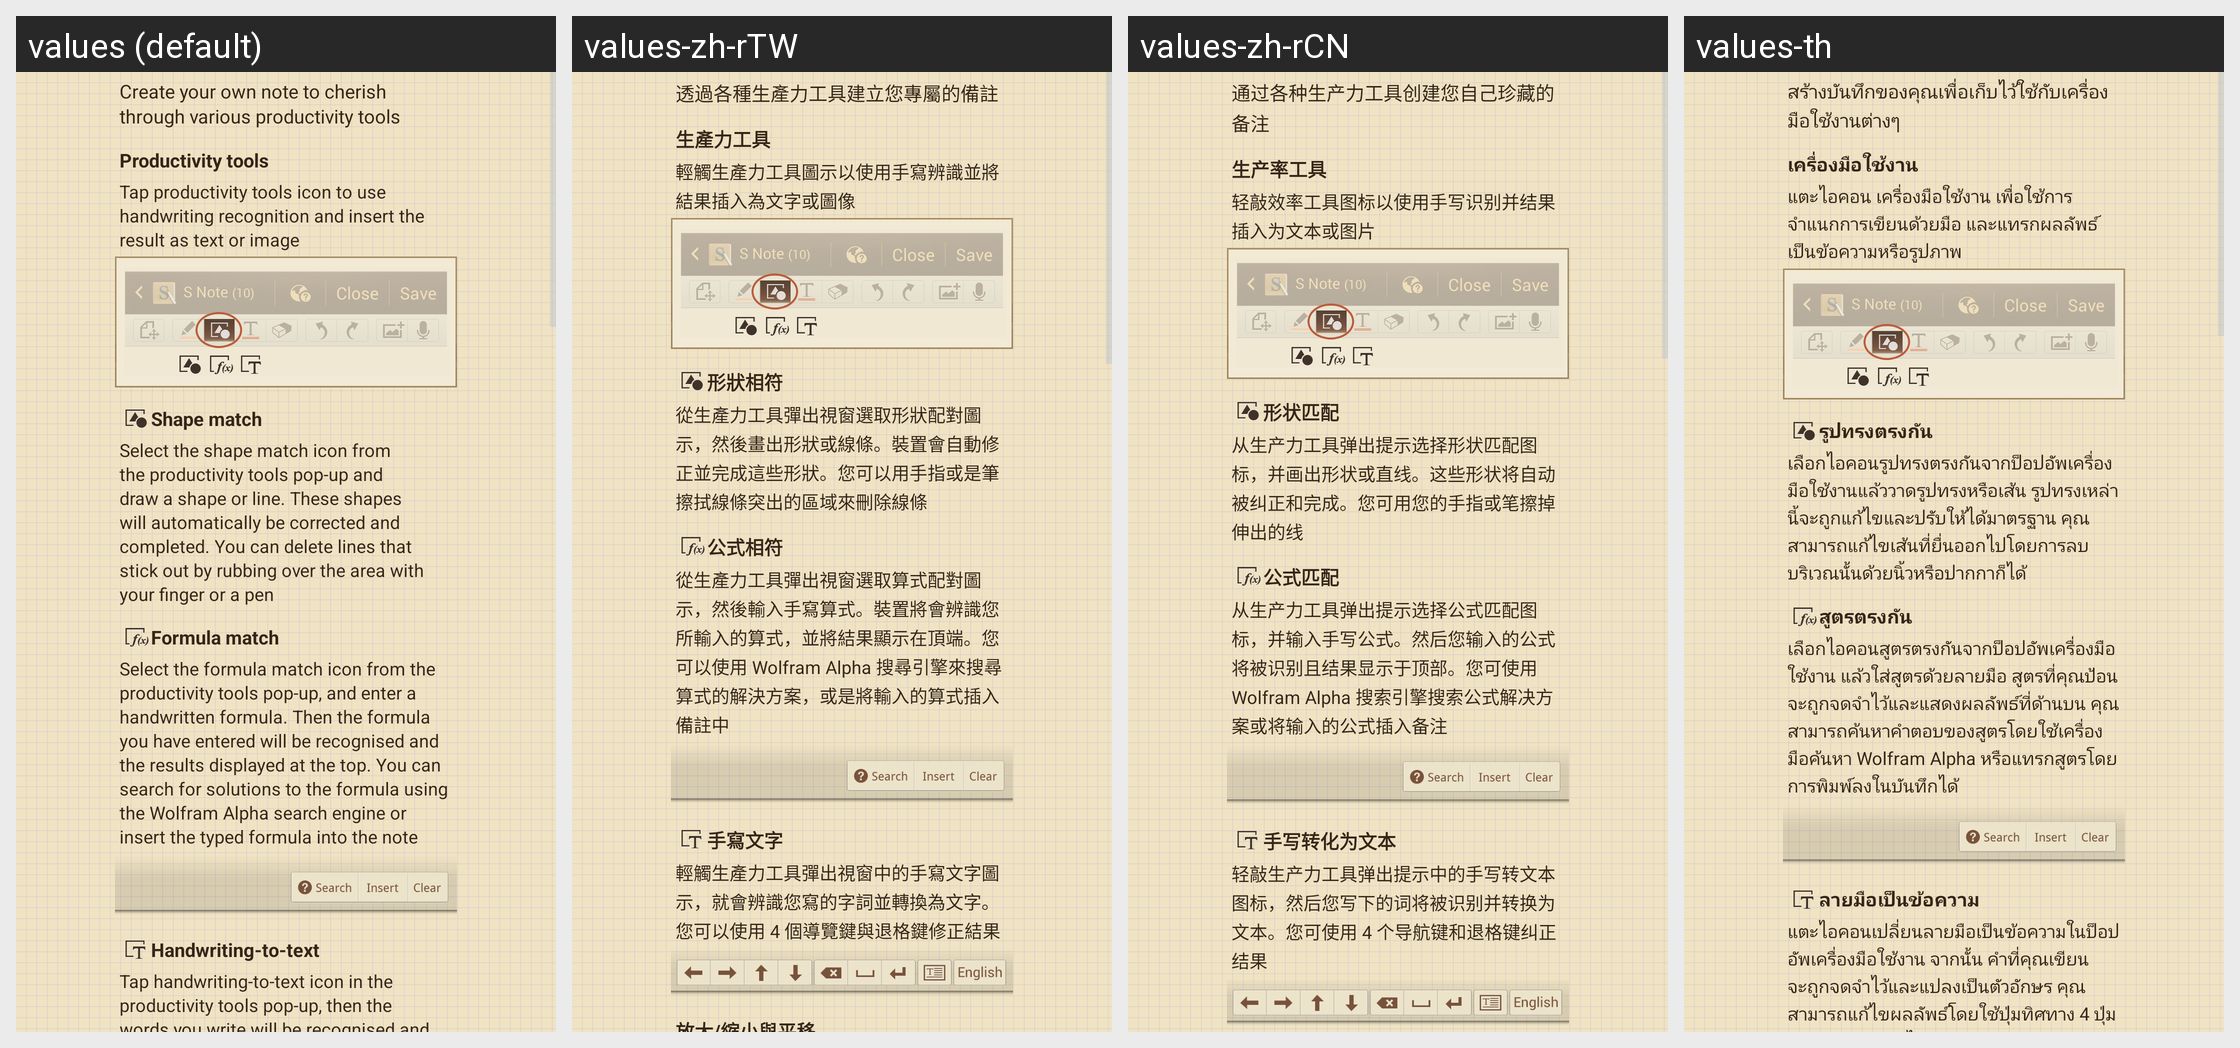

This grid shows one Android layout under several languages. Give, for every string resource on the screen, its name, the default text and each shown locale's text.
Android screen res/layout/tutorial.xml rendered under 4 locales, left to right: values (default), values-zh-rTW, values-zh-rCN, values-th. Device: Nexus 5 (rendered at 1080×1920; each locale shown at half size, 540×960, under a caption strip naming it); theme CustomTheme.
Other locales in the repository, not shown: values-ar, values-az, values-bg, values-ca, values-cs, values-da, values-de, values-el, values-en-rGB, values-en-rPH, values-en-rUS, values-es, values-es-rES, values-es-rUS, values-et, values-eu, values-fa, values-fi, values-fr, values-fr-rCA, values-ga, values-gl, values-hr, values-hu, values-hy, values-in, values-is, values-it, values-iw, values-ja, values-ka, values-kk, values-ko, values-lt, values-lv, values-mk, values-ms, values-nb, values-nl, values-pl, values-pt, values-pt-rBR, values-pt-rPT, values-ro, values-ru, values-sk, values-sl, values-sq, values-sr, values-sv, values-tr, values-uk, values-ur, values-uz, values-vi, values-zh-rHK, values-zh-rSG.
Strings drawn on this screen, with the default value and each locale's value (text and hints the layout hard-codes, and strings that could not be matched under every locale, appear in the picture but are not listed):

string_tutorial_learningapplication_explanation
  values: Create your own note to cherish through various productivity tools
  values-zh-rTW: 透過各種生產力工具建立您專屬的備註
  values-zh-rCN: 通过各种生产力工具创建您自己珍藏的备注
  values-th: สร้างบันทึกของคุณเพื่อเก็บไว้ใช้กับเครื่องมือใช้งานต่างๆ

string_tutorial_productivitytools
  values: Productivity tools
  values-zh-rTW: 生產力工具
  values-zh-rCN: 生产率工具
  values-th: เครื่องมือใช้งาน

string_tutorial_productivitytools_explanation
  values: Tap productivity tools icon to use handwriting recognition and insert the result as text or image
  values-zh-rTW: 輕觸生產力工具圖示以使用手寫辨識並將結果插入為文字或圖像
  values-zh-rCN: 轻敲效率工具图标以使用手写识别并结果插入为文本或图片
  values-th: แตะไอคอน เครื่องมือใช้งาน เพื่อใช้การจำแนกการเขียนด้วยมือ และแทรกผลลัพธ์เป็นข้อความหรือรูปภาพ

string_tutorial_shapematch
  values: Shape match
  values-zh-rTW: 形狀相符
  values-zh-rCN: 形状匹配
  values-th: รูปทรงตรงกัน

string_tutorial_shapematch_explanation
  values: Select the shape match icon from the productivity tools pop-up and draw a shape or line. These shapes will automatically be corrected and completed. You can delete lines that stick out by rubbing over the area with your finger or a pen
  values-zh-rTW: 從生產力工具彈出視窗選取形狀配對圖示，然後畫出形狀或線條。裝置會自動修正並完成這些形狀。您可以用手指或是筆擦拭線條突出的區域來刪除線條
  values-zh-rCN: 从生产力工具弹出提示选择形状匹配图标，并画出形状或直线。这些形状将自动被纠正和完成。您可用您的手指或笔擦掉伸出的线
  values-th: เลือกไอคอนรูปทรงตรงกันจากป็อปอัพเครื่องมือใช้งานแล้ววาดรูปทรงหรือเส้น รูปทรงเหล่านี้จะถูกแก้ไขและปรับให้ได้มาตรฐาน คุณสามารถแก้ไขเส้นที่ยื่นออกไปโดยการลบบริเวณนั้นด้วยนิ้วหรือปากกาก็ได้

string_tutorial_formulamatch
  values: Formula match
  values-zh-rTW: 公式相符
  values-zh-rCN: 公式匹配
  values-th: สูตรตรงกัน

string_tutorial_formulamatch_explanation
  values: Select the formula match icon from the productivity tools pop-up, and enter a handwritten formula. Then the formula you have entered will be recognised and the results displayed at the top. You can search for solutions to the formula using the Wolfram Alpha search engine or insert the typed formula into the note
  values-zh-rTW: 從生產力工具彈出視窗選取算式配對圖示，然後輸入手寫算式。裝置將會辨識您所輸入的算式，並將結果顯示在頂端。您可以使用 Wolfram Alpha 搜尋引擎來搜尋算式的解決方案，或是將輸入的算式插入備註中
  values-zh-rCN: 从生产力工具弹出提示选择公式匹配图标，并输入手写公式。然后您输入的公式将被识别且结果显示于顶部。您可使用 Wolfram Alpha 搜索引擎搜索公式解决方案或将输入的公式插入备注
  values-th: เลือกไอคอนสูตรตรงกันจากป็อปอัพเครื่องมือใช้งาน แล้วใส่สูตรด้วยลายมือ สูตรที่คุณป้อนจะถูกจดจำไว้และแสดงผลลัพธ์ที่ด้านบน คุณสามารถค้นหาคำตอบของสูตรโดยใช้เครื่องมือค้นหา Wolfram Alpha หรือแทรกสูตรโดยการพิมพ์ลงในบันทึกได้

string_tutorial_textmatch
  values: Handwriting-to-text
  values-zh-rTW: 手寫文字
  values-zh-rCN: 手写转化为文本
  values-th: ลาย​มือ​เป็น​ข้อ​ความ

string_tutorial_textmatch_explanation
  values: Tap handwriting-to-text icon in the productivity tools pop-up, then the words you write will be recognised and converted into text. You can correct the result using the 4 navigation keys and the backspace key
  values-zh-rTW: 輕觸生產力工具彈出視窗中的手寫文字圖示，就會辨識您寫的字詞並轉換為文字。您可以使用 4 個導覽鍵與退格鍵修正結果
  values-zh-rCN: 轻敲生产力工具弹出提示中的手写转文本图标，然后您写下的词将被识别并转换为文本。您可使用 4 个导航键和退格键纠正结果
  values-th: แตะไอคอนเปลี่ยนลายมือเป็นข้อความในป็อปอัพเครื่องมือใช้งาน จากนั้น คำที่คุณเขียนจะถูกจดจำไว้และแปลงเป็นตัวอักษร คุณสามารถแก้ไขผลลัพธ์โดยใช้ปุ่มทิศทาง 4 ปุ่มและปุ่มถอยหลังได้
